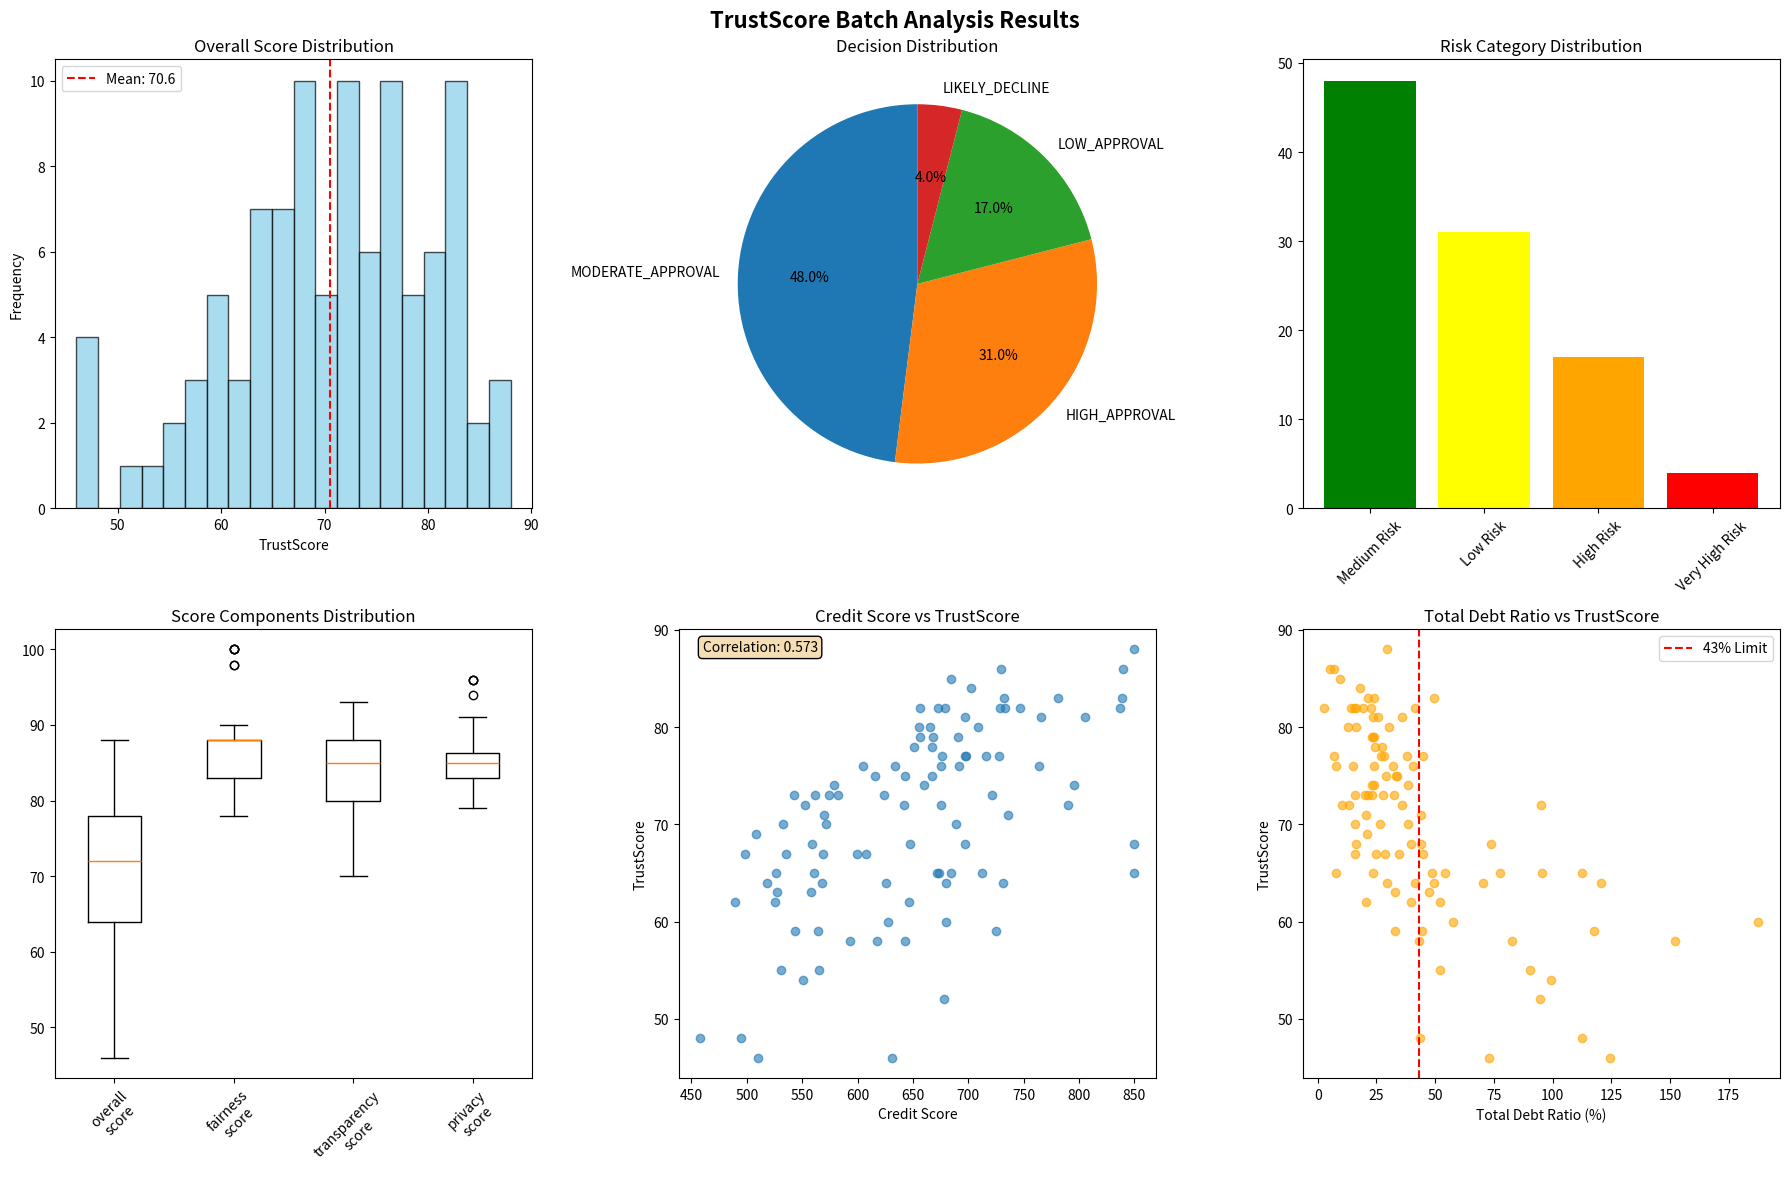

Here is the Python script that generated this plot:
import pandas as pd
import numpy as np
import matplotlib.pyplot as plt
import seaborn as sns
from typing import Dict, List, Tuple
import warnings
warnings.filterwarnings('ignore')

class TrustScoreAnalyzer:
    """
    Python implementation of the TrustScore algorithm for batch processing
    """
    
    def __init__(self):
        self.employment_scores = {
            'fulltime': 85,
            'selfemployed': 65,
            'parttime': 45,
            'unemployed': 10,
            'student': 25
        }
        
        self.loan_purpose_risk = {
            'home': 4,
            'car': 3,
            'education': 3,
            'medical': 2,
            'other': 1
        }
    
    def calculate_monthly_payment(self, loan_amount: float, term_years: int, apr: float = 0.06) -> float:
        """Calculate monthly loan payment"""
        monthly_rate = apr / 12
        num_payments = term_years * 12
        
        if monthly_rate == 0:
            return loan_amount / num_payments
        
        return loan_amount * (monthly_rate * (1 + monthly_rate)**num_payments) / \
               ((1 + monthly_rate)**num_payments - 1)
    
    def calculate_trustscore_single(self, data: Dict) -> Dict:
        """Calculate TrustScore for a single record"""
        
        # Extract and convert data
        income = float(data.get('income', 0))
        credit_score = float(data.get('credit_score', 300))
        loan_amount = float(data.get('loan_amount', 0))
        age = int(data.get('age', 18))
        monthly_debt = float(data.get('monthly_debt', 0))
        loan_term = int(data.get('loan_term', 1))
        employment = data.get('employment', 'unemployed')
        loan_purpose = data.get('loan_purpose', 'other')
        gender = data.get('gender', 'prefer_not')
        residence = data.get('residence', 'rent')
        
        # Calculate financial ratios
        monthly_income = income / 12 if income > 0 else 0.01
        debt_to_income_ratio = (monthly_debt / monthly_income) * 100
        loan_to_income_ratio = (loan_amount / income) * 100 if income > 0 else 1000
        monthly_loan_payment = self.calculate_monthly_payment(loan_amount, loan_term)
        total_debt_ratio = ((monthly_debt + monthly_loan_payment) / monthly_income) * 100
        
        # === CREDIT RISK ASSESSMENT ===
        credit_risk_score = 0
        
        # Credit Score Impact (40% of decision)
        if credit_score >= 800:
            credit_risk_score += 40
        elif credit_score >= 750:
            credit_risk_score += 35
        elif credit_score >= 700:
            credit_risk_score += 30
        elif credit_score >= 650:
            credit_risk_score += 25
        elif credit_score >= 600:
            credit_risk_score += 20
        elif credit_score >= 550:
            credit_risk_score += 15
        elif credit_score >= 500:
            credit_risk_score += 10
        else:
            credit_risk_score += 5
        
        # Debt-to-Income Ratio Impact (25% of decision)
        if total_debt_ratio <= 28:
            credit_risk_score += 25
        elif total_debt_ratio <= 36:
            credit_risk_score += 20
        elif total_debt_ratio <= 43:
            credit_risk_score += 15
        elif total_debt_ratio <= 50:
            credit_risk_score += 10
        elif total_debt_ratio <= 60:
            credit_risk_score += 5
        
        # Employment Stability (20% of decision)
        employment_score = self.employment_scores.get(employment, 40)
        credit_risk_score += (employment_score / 100) * 20
        
        # Income Level (10% of decision)
        if income >= 100000:
            credit_risk_score += 10
        elif income >= 70000:
            credit_risk_score += 8
        elif income >= 50000:
            credit_risk_score += 6
        elif income >= 35000:
            credit_risk_score += 4
        elif income >= 25000:
            credit_risk_score += 2
        
        # Loan Purpose Risk (5% of decision)
        purpose_risk = self.loan_purpose_risk.get(loan_purpose, 1)
        credit_risk_score += purpose_risk
        
        # === FAIRNESS SCORE ===
        fairness_score = 70  # Base score
        
        if gender == 'prefer_not':
            fairness_score += 10
        if 25 <= age <= 65:
            fairness_score += 15
        elif 18 <= age <= 24:
            fairness_score += 10
        else:
            fairness_score += 5
        
        if residence == 'own':
            fairness_score += 5
        elif residence == 'rent':
            fairness_score += 3
        
        fairness_score = min(fairness_score, 100)
        
        # === TRANSPARENCY SCORE ===
        transparency_score = 60  # Base score
        
        if credit_score >= 700:
            transparency_score += 15
        elif credit_score >= 600:
            transparency_score += 10
        else:
            transparency_score += 5
        
        if debt_to_income_ratio <= 30:
            transparency_score += 10
        elif debt_to_income_ratio <= 40:
            transparency_score += 7
        else:
            transparency_score += 3
        
        if income >= 50000:
            transparency_score += 8
        elif income >= 30000:
            transparency_score += 5
        else:
            transparency_score += 2
        
        transparency_score = min(transparency_score, 100)
        
        # === PRIVACY SCORE ===
        privacy_score = 65  # Base score
        
        if gender == 'prefer_not':
            privacy_score += 15
        else:
            privacy_score += 5
        
        privacy_adjustments = {
            'medical': 10,
            'education': 8,
            'home': 6
        }
        privacy_score += privacy_adjustments.get(loan_purpose, 4)
        
        if employment == 'fulltime':
            privacy_score += 10
        elif employment == 'selfemployed':
            privacy_score += 5
        else:
            privacy_score += 7
        
        privacy_score = min(privacy_score, 100)
        
        # === OVERALL SCORE ===
        overall_score = round(
            (credit_risk_score * 0.6) +
            (fairness_score * 0.2) +
            (transparency_score * 0.15) +
            (privacy_score * 0.05)
        )
        overall_score = max(0, min(100, overall_score))
        
        # Decision categorization
        if overall_score >= 75 and credit_risk_score >= 70:
            decision = "HIGH_APPROVAL"
            risk_category = "Low Risk"
        elif overall_score >= 60 and credit_risk_score >= 50:
            decision = "MODERATE_APPROVAL"
            risk_category = "Medium Risk"
        elif overall_score >= 40 and credit_risk_score >= 30:
            decision = "LOW_APPROVAL"
            risk_category = "High Risk"
        else:
            decision = "LIKELY_DECLINE"
            risk_category = "Very High Risk"
        
        return {
            'overall_score': overall_score,
            'fairness_score': fairness_score,
            'transparency_score': transparency_score,
            'privacy_score': privacy_score,
            'credit_risk_score': credit_risk_score,
            'decision': decision,
            'risk_category': risk_category,
            'debt_to_income_ratio': debt_to_income_ratio,
            'total_debt_ratio': total_debt_ratio,
            'loan_to_income_ratio': loan_to_income_ratio,
            'monthly_payment': monthly_loan_payment,
            'employment_score': employment_score
        }
    
    def analyze_batch(self, df: pd.DataFrame) -> pd.DataFrame:
        """Process entire dataset and return results"""
        
        print(f"Processing {len(df)} records...")
        
        # Apply TrustScore calculation to each row
        results = []
        for idx, row in df.iterrows():
            try:
                score_result = self.calculate_trustscore_single(row.to_dict())
                score_result['record_id'] = idx
                results.append(score_result)
            except Exception as e:
                print(f"Error processing record {idx}: {e}")
                continue
        
        # Convert to DataFrame
        results_df = pd.DataFrame(results)
        
        # Merge with original data
        final_df = df.reset_index().merge(
            results_df, 
            left_index=True, 
            right_on='record_id', 
            how='left'
        )
        
        return final_df
    
    def generate_summary_report(self, results_df: pd.DataFrame) -> Dict:
        """Generate comprehensive analysis report"""
        
        total_records = len(results_df)
        
        # Decision distribution
        decision_counts = results_df['decision'].value_counts()
        decision_percentages = (decision_counts / total_records * 100).round(2)
        
        # Score statistics
        score_stats = {
            'overall_score': results_df['overall_score'].describe(),
            'fairness_score': results_df['fairness_score'].describe(),
            'transparency_score': results_df['transparency_score'].describe(),
            'privacy_score': results_df['privacy_score'].describe()
        }
        
        # Risk analysis
        risk_distribution = results_df['risk_category'].value_counts()
        
        # Bias analysis
        bias_analysis = {}
        
        # Age bias check
        if 'age' in results_df.columns:
            age_groups = pd.cut(results_df['age'], bins=[18, 30, 45, 60, 100], labels=['18-30', '31-45', '46-60', '60+'])
            age_scores = results_df.groupby(age_groups)['overall_score'].mean()
            bias_analysis['age_bias'] = {
                'max_difference': age_scores.max() - age_scores.min(),
                'by_group': age_scores.to_dict()
            }
        
        # Gender bias check
        if 'gender' in results_df.columns:
            gender_scores = results_df.groupby('gender')['overall_score'].mean()
            bias_analysis['gender_bias'] = gender_scores.to_dict()
        
        # Income bias analysis
        if 'income' in results_df.columns:
            income_quartiles = pd.qcut(results_df['income'], q=4, labels=['Q1', 'Q2', 'Q3', 'Q4'])
            income_scores = results_df.groupby(income_quartiles)['overall_score'].mean()
            bias_analysis['income_quartile_scores'] = income_scores.to_dict()
        
        return {
            'total_records': total_records,
            'decision_distribution': decision_counts.to_dict(),
            'decision_percentages': decision_percentages.to_dict(),
            'score_statistics': score_stats,
            'risk_distribution': risk_distribution.to_dict(),
            'bias_analysis': bias_analysis,
            'high_risk_count': len(results_df[results_df['overall_score'] < 40]),
            'approval_rate': len(results_df[results_df['decision'].isin(['HIGH_APPROVAL', 'MODERATE_APPROVAL'])]) / total_records * 100
        }
    
    def create_visualizations(self, results_df: pd.DataFrame, save_path: str = None):
        """Create comprehensive visualizations"""
        
        fig, axes = plt.subplots(2, 3, figsize=(18, 12))
        fig.suptitle('TrustScore Batch Analysis Results', fontsize=16, fontweight='bold')
        
        # 1. Score Distribution
        axes[0, 0].hist(results_df['overall_score'], bins=20, alpha=0.7, color='skyblue', edgecolor='black')
        axes[0, 0].set_title('Overall Score Distribution')
        axes[0, 0].set_xlabel('TrustScore')
        axes[0, 0].set_ylabel('Frequency')
        axes[0, 0].axvline(results_df['overall_score'].mean(), color='red', linestyle='--', label=f'Mean: {results_df["overall_score"].mean():.1f}')
        axes[0, 0].legend()
        
        # 2. Decision Categories
        decision_counts = results_df['decision'].value_counts()
        axes[0, 1].pie(decision_counts.values, labels=decision_counts.index, autopct='%1.1f%%', startangle=90)
        axes[0, 1].set_title('Decision Distribution')
        
        # 3. Risk Categories
        risk_counts = results_df['risk_category'].value_counts()
        axes[0, 2].bar(risk_counts.index, risk_counts.values, color=['green', 'yellow', 'orange', 'red'])
        axes[0, 2].set_title('Risk Category Distribution')
        axes[0, 2].tick_params(axis='x', rotation=45)
        
        # 4. Score Components Comparison
        score_components = ['overall_score', 'fairness_score', 'transparency_score', 'privacy_score']
        box_data = [results_df[col] for col in score_components]
        axes[1, 0].boxplot(box_data, labels=[col.replace('_', '\n') for col in score_components])
        axes[1, 0].set_title('Score Components Distribution')
        axes[1, 0].tick_params(axis='x', rotation=45)
        
        # 5. Credit Score vs TrustScore
        if 'credit_score' in results_df.columns:
            axes[1, 1].scatter(results_df['credit_score'], results_df['overall_score'], alpha=0.6)
            axes[1, 1].set_title('Credit Score vs TrustScore')
            axes[1, 1].set_xlabel('Credit Score')
            axes[1, 1].set_ylabel('TrustScore')
            
            # Add correlation
            correlation = results_df['credit_score'].corr(results_df['overall_score'])
            axes[1, 1].text(0.05, 0.95, f'Correlation: {correlation:.3f}', 
                           transform=axes[1, 1].transAxes, fontsize=10, 
                           bbox=dict(boxstyle='round', facecolor='wheat'))
        
        # 6. Debt Ratio Impact
        if 'total_debt_ratio' in results_df.columns:
            axes[1, 2].scatter(results_df['total_debt_ratio'], results_df['overall_score'], alpha=0.6, color='orange')
            axes[1, 2].set_title('Total Debt Ratio vs TrustScore')
            axes[1, 2].set_xlabel('Total Debt Ratio (%)')
            axes[1, 2].set_ylabel('TrustScore')
            axes[1, 2].axvline(43, color='red', linestyle='--', label='43% Limit')
            axes[1, 2].legend()
        
        plt.tight_layout()
        
        if save_path:
            plt.savefig(save_path, dpi=300, bbox_inches='tight')
            print(f"Visualizations saved to {save_path}")
        
        plt.show()

def create_sample_data(n_records: int = 100) -> pd.DataFrame:
    """Create sample dataset for testing"""
    
    np.random.seed(42)
    
    data = {
        'income': np.random.normal(50000, 20000, n_records).clip(15000, 150000),
        'credit_score': np.random.normal(650, 100, n_records).clip(300, 850),
        'loan_amount': np.random.normal(25000, 15000, n_records).clip(1000, 100000),
        'loan_term': np.random.choice([1, 2, 3, 5, 7, 10, 15, 20, 30], n_records),
        'age': np.random.randint(18, 75, n_records),
        'monthly_debt': np.random.normal(800, 400, n_records).clip(0, 3000),
        'employment': np.random.choice(['fulltime', 'selfemployed', 'parttime', 'unemployed', 'student'], 
                                     n_records, p=[0.6, 0.15, 0.15, 0.05, 0.05]),
        'loan_purpose': np.random.choice(['home', 'car', 'education', 'medical', 'other'], 
                                       n_records, p=[0.4, 0.3, 0.15, 0.1, 0.05]),
        'gender': np.random.choice(['male', 'female', 'prefer_not'], n_records, p=[0.45, 0.45, 0.1]),
        'residence': np.random.choice(['own', 'rent', 'parents'], n_records, p=[0.4, 0.5, 0.1])
    }
    
    return pd.DataFrame(data)

# Example usage
if __name__ == "__main__":
    # Initialize analyzer
    analyzer = TrustScoreAnalyzer()
    
    # Create or load your dataset
    # For demonstration, we'll create sample data
    df = create_sample_data(100)
    print("Sample data created:")
    print(df.head())
    print(f"\nDataset shape: {df.shape}")
    
    # Run batch analysis
    print("\n" + "="*50)
    print("RUNNING TRUSTSCORE BATCH ANALYSIS")
    print("="*50)
    
    results_df = analyzer.analyze_batch(df)
    
    # Generate summary report
    summary = analyzer.generate_summary_report(results_df)
    
    print(f"\nANALYSIS SUMMARY:")
    print("="*30)
    print(f"Total Records Processed: {summary['total_records']}")
    print(f"Overall Approval Rate: {summary['approval_rate']:.1f}%")
    print(f"High Risk Applications: {summary['high_risk_count']} ({summary['high_risk_count']/summary['total_records']*100:.1f}%)")
    
    print(f"\nDECISION BREAKDOWN:")
    for decision, count in summary['decision_distribution'].items():
        percentage = summary['decision_percentages'][decision]
        print(f"  {decision}: {count} ({percentage}%)")
    
    print(f"\nSCORE STATISTICS:")
    print(f"  Average TrustScore: {summary['score_statistics']['overall_score']['mean']:.1f}")
    print(f"  Score Range: {summary['score_statistics']['overall_score']['min']:.0f} - {summary['score_statistics']['overall_score']['max']:.0f}")
    
    if 'age_bias' in summary['bias_analysis']:
        print(f"\nBIAS ANALYSIS:")
        print(f"  Max Age Group Score Difference: {summary['bias_analysis']['age_bias']['max_difference']:.1f} points")
        if summary['bias_analysis']['age_bias']['max_difference'] > 10:
            print("  ⚠️  WARNING: Potential age bias detected!")
        else:
            print("  ✅ Age bias within acceptable range")
    
    # Create visualizations
    print(f"\nGenerating visualizations...")
    analyzer.create_visualizations(results_df, 'trustscore_analysis.png')
    
    # Save results to CSV
    results_df.to_csv('trustscore_results.csv', index=False)
    print(f"\nResults saved to 'trustscore_results.csv'")
    
    print(f"\nTop 10 Highest Scores:")
    print(results_df.nlargest(10, 'overall_score')[['overall_score', 'decision', 'risk_category', 'income', 'credit_score']].to_string())
    
    print(f"\nTop 10 Lowest Scores:")
    print(results_df.nsmallest(10, 'overall_score')[['overall_score', 'decision', 'risk_category', 'income', 'credit_score']].to_string())